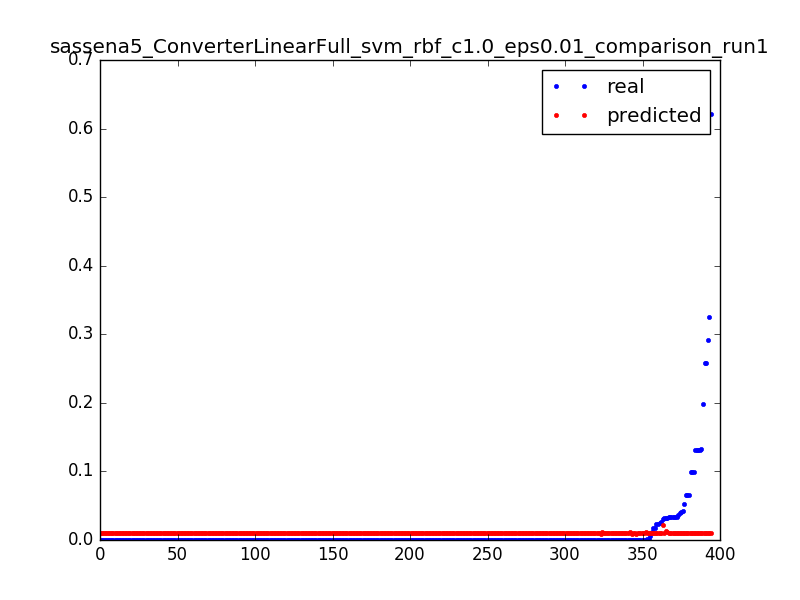

The file beside this chart, header and first rows:
0.023686515769988235, 0.0103405615044, 0.0031847133757961785
0.000565, 0.0103, 0.006369
0.000624, 0.01025, 0.009554
0.0004656, 0.01021, 0.01274
0.0006696, 0.01017, 0.01592
0.0006098, 0.01012, 0.01911
0.02386, 0.01091, 0.003185
0.001045, 0.01087, 0.006369
0.001031, 0.01082, 0.009554
0.000419, 0.01078, 0.01274
0.01754, 0.01004, 0.003185
0.01107, 0.01004, 0.006369
0.0001967, 0.01003, 0.009554
0.0, 0.01003, 0.01274
0.0001668, 0.01002, 0.01592
4.3201748436476005e-05, 0.01002, 0.01911
6.595981234497676e-05, 0.01001, 0.02229
0.0001338, 0.01001, 0.02548
1.8000728515198336e-05, 0.01001, 0.02866
9.116083226625444e-05, 0.01, 0.03185
5.914525083565168e-05, 0.009998, 0.03503
5.554510513261201e-05, 0.009994, 0.03822
8.280335116991235e-05, 0.00999, 0.0414
5.554510513261201e-05, 0.009986, 0.04459
5.554510513261201e-05, 0.009982, 0.04777
5.760233124863468e-05, 0.009979, 0.05096
8.434627075692935e-05, 0.009975, 0.05414
7.85603223056156e-05, 0.009972, 0.05732
4.3201748436476005e-05, 0.009969, 0.06051
7.354583364781034e-05, 0.009966, 0.06369
6.994568794477068e-05, 0.009963, 0.06688
5.400218554559501e-05, 0.00996, 0.07006
4.3201748436476005e-05, 0.009957, 0.07325
5.554510513261201e-05, 0.009954, 0.07643
9.874685356908802e-05, 0.009951, 0.07962
4.3201748436476005e-05, 0.009949, 0.0828
0.1318, 0.009946, 0.08599
0.1318, 0.009944, 0.08917
0.0, 0.009942, 0.09236
9.874685356908802e-05, 0.00994, 0.09554
5.914525083565168e-05, 0.009938, 0.09873
3.960160273343634e-05, 0.009936, 0.1019
9.463240133704269e-05, 0.009934, 0.1051
3.6001457030396673e-06, 0.009932, 0.1083
0.000114, 0.00993, 0.1115
9.874685356908802e-05, 0.009929, 0.1146
0.0, 0.009927, 0.1178
9.874685356908802e-05, 0.009926, 0.121
2.1600874218238002e-05, 0.009925, 0.1242
7.714597935085002e-05, 0.009924, 0.1274
9.874685356908802e-05, 0.009922, 0.1306
0.0, 0.009922, 0.1338
9.874685356908802e-05, 0.009921, 0.1369
7.354583364781034e-05, 0.00992, 0.1401
2.5201019921277672e-05, 0.009919, 0.1433
9.874685356908802e-05, 0.009919, 0.1465
3.6001457030396673e-06, 0.009918, 0.1497
9.514670786604836e-05, 0.009918, 0.1529
9.874685356908802e-05, 0.009918, 0.1561
0.0, 0.009917, 0.1592
0.0001215, 0.009917, 0.1624
... 334 more rows
